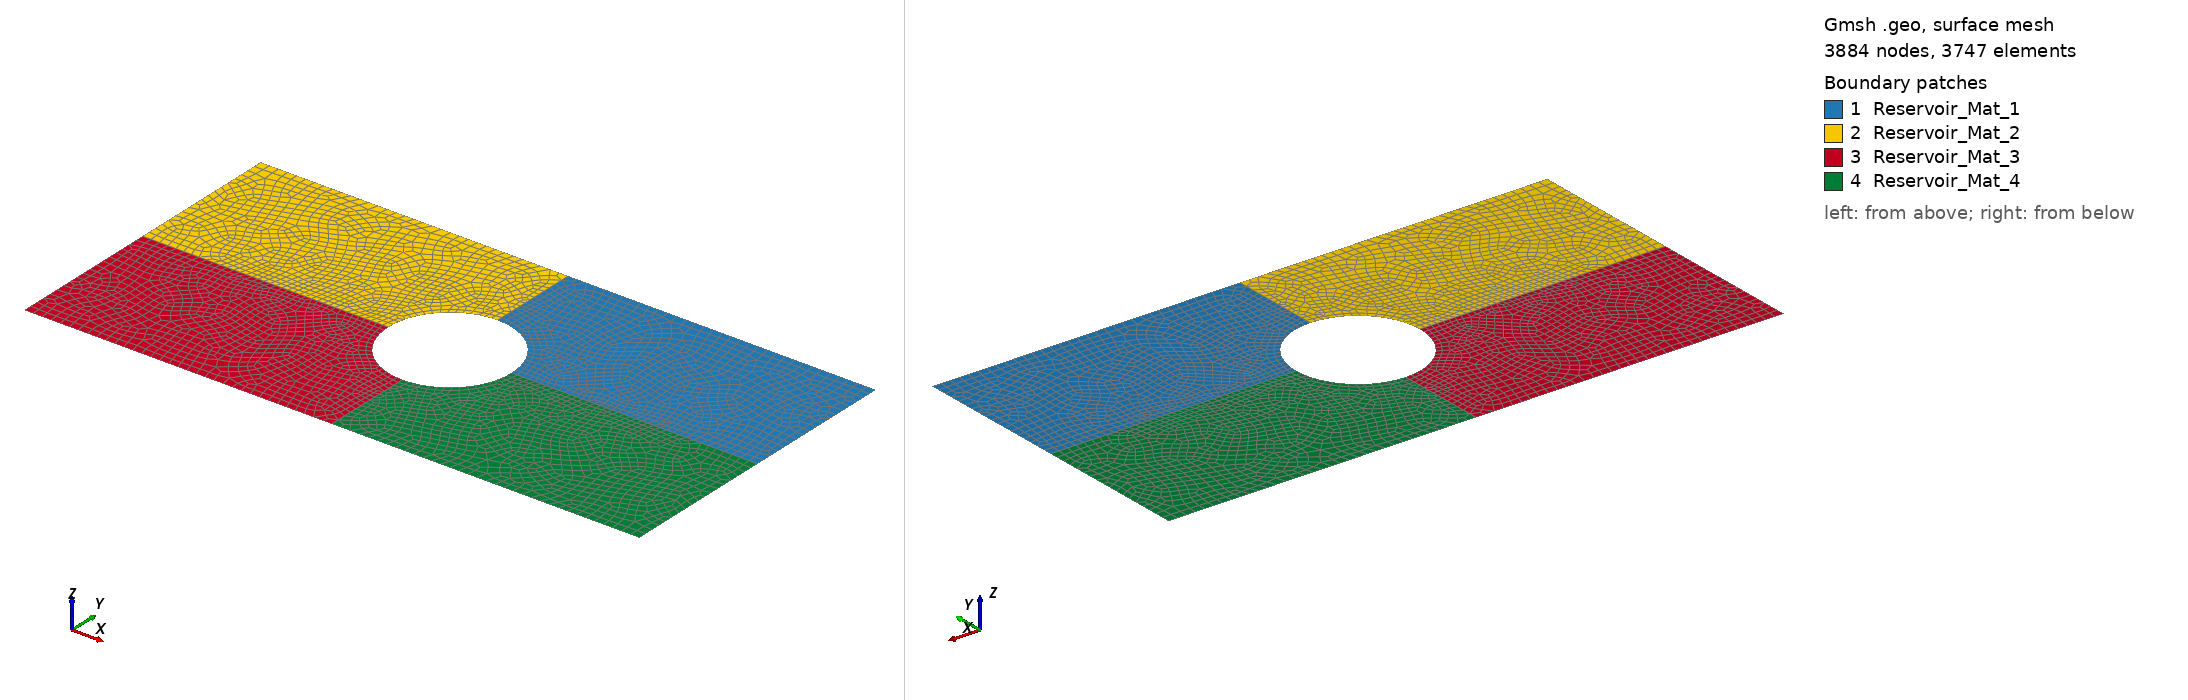

Gmsh geometry script, surface-meshed: 3884 nodes, 3747 surface elements. Boundary patches (legend numbers): 1 Reservoir_Mat_1, 2 Reservoir_Mat_2, 3 Reservoir_Mat_3, 4 Reservoir_Mat_4. Left view from above one corner, right view from below the opposite corner. Legend entries are the model's physical surfaces. The drawing asked Gmsh for element sizes between 1% and 20% of the model's largest extent; the script's own settings can give other sizes.

=== reservatorio_com_furo_Materials.geo (drawn) ===
// ============================================================================
// Parâmetros da Geometria 
// ============================================================================
L = 10.0;     // Comprimento do domínio (direção X)
H = 5.0;      // Altura do domínio (direção Y)
R = 1.0;       // Raio do poço injetor (buraco) no centro

CX = L / 2.0;  // Coordenada X do centro
CY = H / 2.0;  // Coordenada Y do centro

// ============================================================================
// Parâmetros da Malha (Controle de Resolução)
// ============================================================================
lc_borda = 0.15;   // Tamanho dos elementos nas bordas externas
lc_poco  = 0.04;  // Tamanho dos elementos no contorno do poço (mais fino!)

// ============================================================================
// 1. Pontos do Retângulo Externo (Cantos e Pontos Médios)
// ============================================================================
Point(1) = {0, 0, 0, lc_borda}; // Canto Inferior Esquerdo
Point(2) = {L, 0, 0, lc_borda}; // Canto Inferior Direito
Point(3) = {L, H, 0, lc_borda}; // Canto Superior Direito
Point(4) = {0, H, 0, lc_borda}; // Canto Superior Esquerdo

// Pontos médios nas bordas (para podermos fazer os cortes)
Point(10) = {CX, 0, 0, lc_borda}; // Meio do Fundo
Point(11) = {L, CY, 0, lc_borda}; // Meio da Direita
Point(12) = {CX, H, 0, lc_borda}; // Meio do Topo
Point(13) = {0, CY, 0, lc_borda}; // Meio da Esquerda

// ============================================================================
// 2. Pontos e Arcos do Buraco Central (Poço Injetor)
// ============================================================================
Point(5) = {CX, CY, 0, lc_poco};     // Ponto Central (Referência)

Point(6) = {CX + R, CY, 0, lc_poco}; // Direita do buraco
Point(7) = {CX, CY + R, 0, lc_poco}; // Topo do buraco
Point(8) = {CX - R, CY, 0, lc_poco}; // Esquerda do buraco
Point(9) = {CX, CY - R, 0, lc_poco}; // Fundo do buraco

// ============================================================================
// 3. Linhas e Arcos
// ============================================================================
// Linhas do Retângulo Externo (divididas ao meio)
Line(1) = {1, 10}; // Fundo Esquerdo
Line(2) = {10, 2}; // Fundo Direito
Line(3) = {2, 11}; // Direita Inferior
Line(4) = {11, 3}; // Direita Superior
Line(5) = {3, 12}; // Topo Direito
Line(6) = {12, 4}; // Topo Esquerdo
Line(7) = {4, 13}; // Esquerda Superior
Line(8) = {13, 1}; // Esquerda Inferior

// Arcos circulares do Buraco
Circle(9)  = {6, 5, 7}; // Quadrante Superior Direito
Circle(10) = {7, 5, 8}; // Quadrante Superior Esquerdo
Circle(11) = {8, 5, 9}; // Quadrante Inferior Esquerdo
Circle(12) = {9, 5, 6}; // Quadrante Inferior Direito

// Cortes radiais (Ligando o buraco até as bordas do retângulo)
Line(13) = {6, 11}; // Corte Direita
Line(14) = {7, 12}; // Corte Topo
Line(15) = {8, 13}; // Corte Esquerda
Line(16) = {9, 10}; // Corte Fundo

// ============================================================================
// 4. Definição das Superfícies (Os 4 Quadrantes/Materiais)
// O sinal de menos (-) indica que a linha está sendo percorrida no sentido inverso
// ============================================================================

// Quadrante 1: Superior Direito
Curve Loop(1) = {13, 4, 5, -14, -9}; 
Plane Surface(1) = {1};

// Quadrante 2: Superior Esquerdo
Curve Loop(2) = {14, 6, 7, -15, -10}; 
Plane Surface(2) = {2};

// Quadrante 3: Inferior Esquerdo
Curve Loop(3) = {15, 8, 1, -16, -11}; 
Plane Surface(3) = {3};

// Quadrante 4: Inferior Direito
Curve Loop(4) = {16, 2, 3, -13, -12}; 
Plane Surface(4) = {4};

// ============================================================================
// 5. Configurações da Malha (Forçando Quadriláteros)
// ============================================================================
Recombine Surface {1, 2, 3, 4};

// ============================================================================
// 6. GRUPOS FÍSICOS (Physical Groups)
// ============================================================================

// A) Condições de Contorno (Cada borda original agora possui 2 linhas)
Physical Curve("Bottom_NoFlow", 1) = {1, 2};
Physical Curve("Right_Open", 2)    = {3, 4};
Physical Curve("Top_NoFlow", 3)    = {5, 6};
Physical Curve("Left_Open", 4)     = {7, 8};
Physical Curve("Injection_Hole", 5)= {9, 10, 11, 12};

// B) Material IDs 
// O deal.II vai ler essas partições como se fossem rochas de características diferentes
Physical Surface("Reservoir_Mat_1", 1) = {1}; // Quadrante Superior Direito
Physical Surface("Reservoir_Mat_2", 2) = {2}; // Quadrante Superior Esquerdo
Physical Surface("Reservoir_Mat_3", 3) = {3}; // Quadrante Inferior Esquerdo
Physical Surface("Reservoir_Mat_4", 4) = {4}; // Quadrante Inferior Direito
